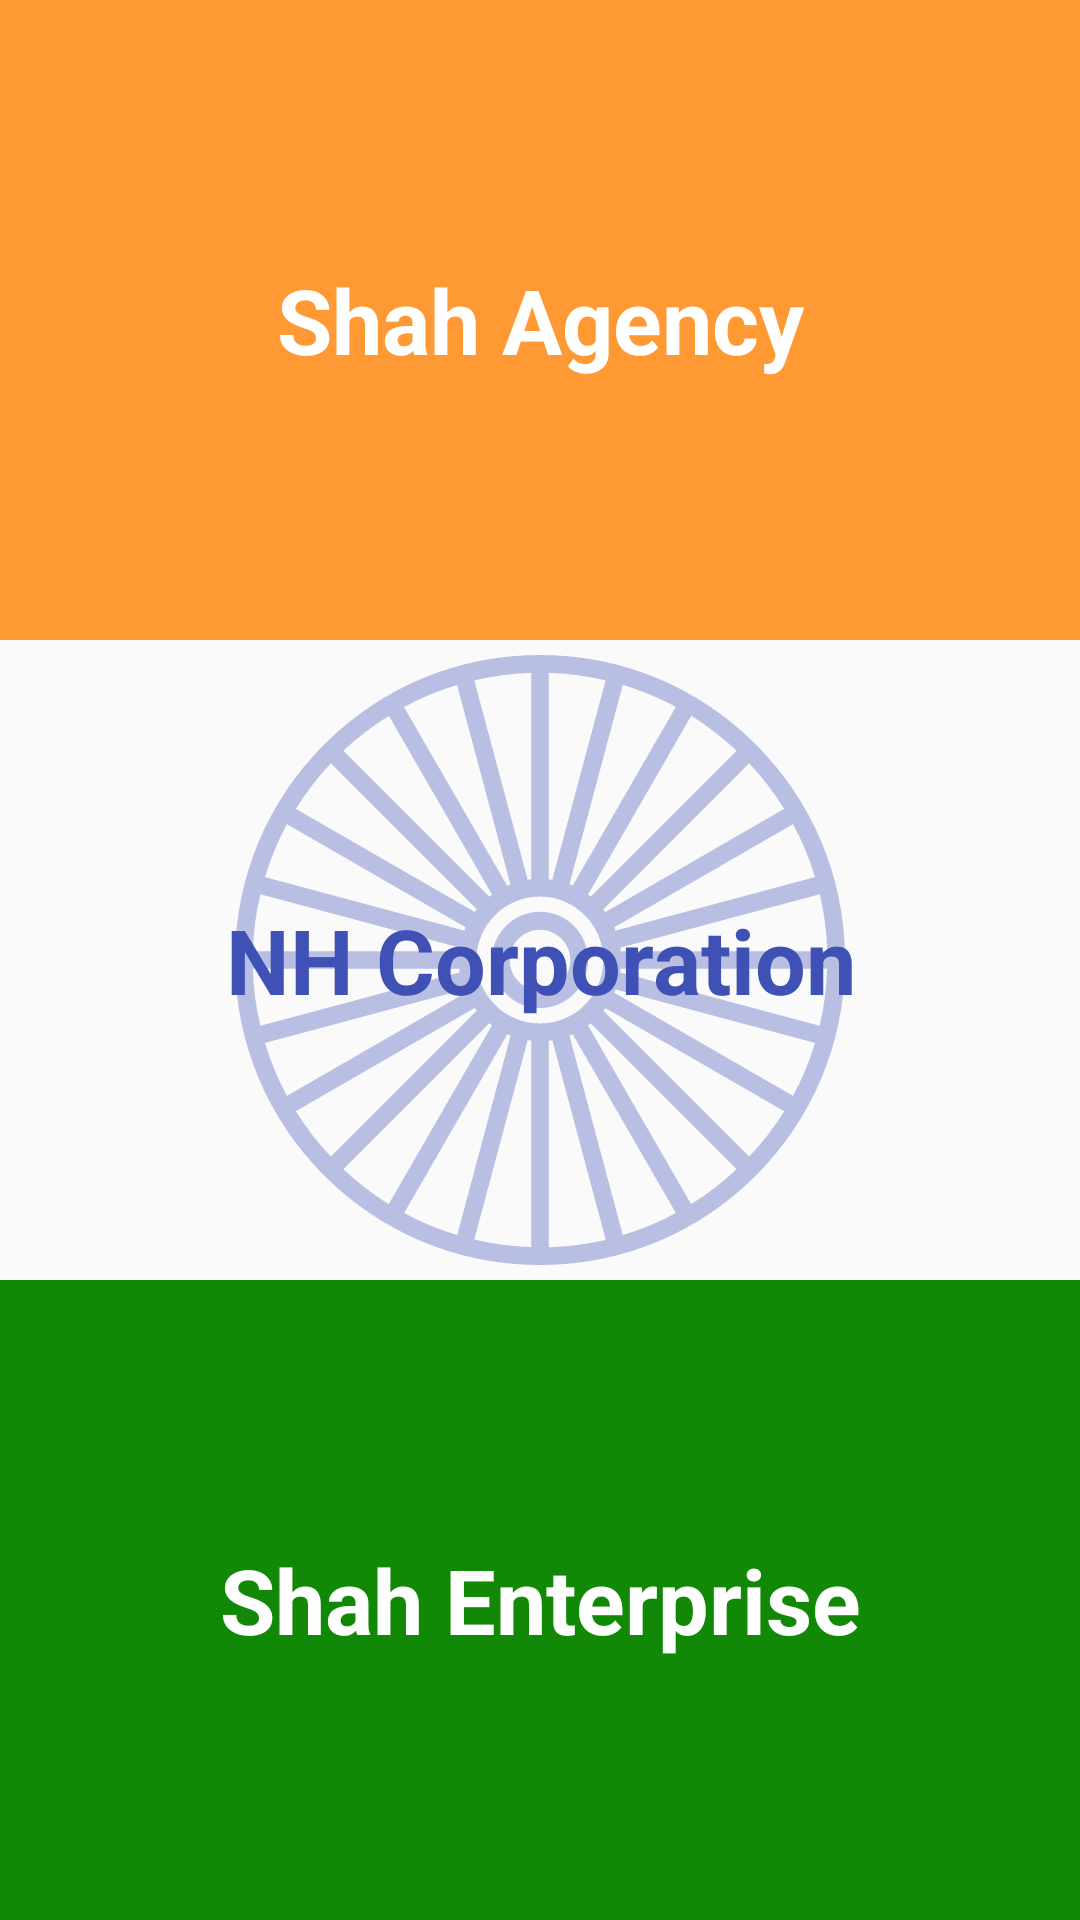

Here is an Android app screen rendered from its layout file. Give the layout XML and the strings, colors and styles it references.
<!-- AndroidManifest.xml: application theme AppTheme -->
<!-- res/layout/fragment_home.xml -->
<RelativeLayout xmlns:android="http://schemas.android.com/apk/res/android"
    xmlns:ads="http://schemas.android.com/apk/res-auto"
    xmlns:fab="http://schemas.android.com/apk/res-auto"
    xmlns:tools="http://schemas.android.com/tools"
    android:layout_width="match_parent"
    android:layout_height="match_parent"
    android:background="@drawable/white_image_bg"
    android:orientation="vertical"
    tools:context=".fragments.FragmentHome">

    <android.support.design.widget.CoordinatorLayout xmlns:android="http://schemas.android.com/apk/res/android"

        xmlns:tools="http://schemas.android.com/tools"
        android:id="@+id/coordinatorLayout"
        android:layout_width="match_parent"
        android:layout_height="match_parent"
        android:fitsSystemWindows="true"

        >

        <LinearLayout
            android:layout_width="fill_parent"
            android:layout_height="fill_parent"
            android:orientation="vertical"
            >

            <LinearLayout
                android:id="@+id/li1"
                android:layout_width="fill_parent"
                android:layout_height="fill_parent"
                android:layout_gravity="center"
                android:layout_weight="1"
                android:background="#FF9933"
                android:gravity="center"
                android:orientation="vertical">

                <TextView
                    android:id="@+id/txt1"
                    android:layout_width="match_parent"
                    android:layout_height="wrap_content"
                    android:gravity="center"
                    android:text="Shah Agency"
                    android:textAllCaps="false"
                    android:textColor="#FFFFFF"
                    android:textSize="30dp"
                    android:textStyle="bold" />

            </LinearLayout>

            <LinearLayout
                android:id="@+id/li2"
                android:layout_width="fill_parent"
                android:layout_height="fill_parent"

                android:layout_weight="1"

                android:gravity="center"



                android:orientation="vertical">


                <RelativeLayout
                    android:layout_width="wrap_content"


                    android:layout_height="wrap_content"
                    >

                    <ImageView
                        android:id="@+id/myImageView"
                        android:layout_width="fill_parent"

                        android:layout_height="fill_parent"
                        android:layout_marginTop="5dp"
                        android:layout_marginBottom="5dp"
                        android:src="@drawable/icon_ashoka_chakra" />

                    

                    <TextView

                        android:layout_width="match_parent"

                        android:gravity="center"
                        android:layout_height="wrap_content"
                        android:layout_alignBottom="@+id/myImageView"
                        android:layout_alignLeft="@+id/myImageView"
                        android:layout_alignRight="@+id/myImageView"
                        android:layout_alignTop="@+id/myImageView"
                        android:text="NH Corporation"
                        android:textAllCaps="false"
                        android:textColor="@color/colorPrimary"
                        android:textSize="30dp"
                        android:textStyle="bold" />

                </RelativeLayout>


            </LinearLayout>

            <LinearLayout
                android:id="@+id/li3"
                android:layout_width="fill_parent"
                android:layout_height="fill_parent"
                android:layout_gravity="center"
                android:layout_weight="1"
                android:background="#128807"
                android:gravity="center"
                android:orientation="vertical">

                <TextView
                    android:id="@+id/txt3"
                    android:layout_width="match_parent"
                    android:layout_height="wrap_content"
                    android:gravity="center"
                    android:text="Shah Enterprise"
                    android:textAllCaps="false"
                    android:textColor="#FFFFFF"
                    android:textSize="30dp"
                    android:textStyle="bold" />
            </LinearLayout>

        </LinearLayout>


    </android.support.design.widget.CoordinatorLayout>


</RelativeLayout>
<!-- resources referenced by this layout -->
<resources>
  <color name="colorPrimary">#3F51B5</color>
  <!-- drawable icon_ashoka_chakra: vector/xml drawable (drawable, 3251 chars, omitted) -->
  <style name="AppTheme" parent="Theme.AppCompat.Light.DarkActionBar">
          
          <item name="colorPrimary">@color/colorPrimary</item>
          <item name="colorPrimaryDark">@color/colorPrimaryDark</item>
          <item name="colorAccent">@color/colorAccent</item>
      </style>
  <color name="colorPrimaryDark">#303F9F</color>
  <color name="colorAccent">#FF4081</color>
</resources>
